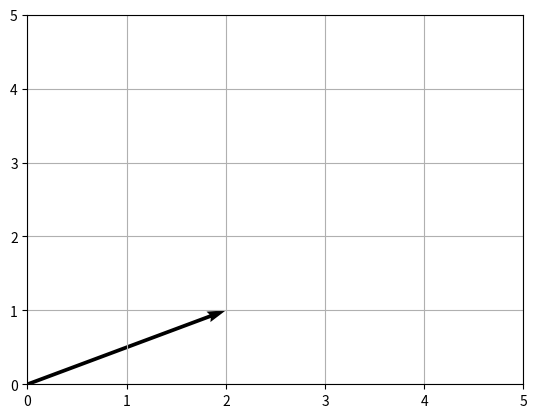

Python code for this plot:

import numpy as np
import matplotlib.pyplot as plt

plt.xlim(0,5)
plt.ylim(0,5)

plt.quiver([0],[0],[2],[1],angles='xy',scale_units='xy',scale=1)
plt.grid()
plt.show()


